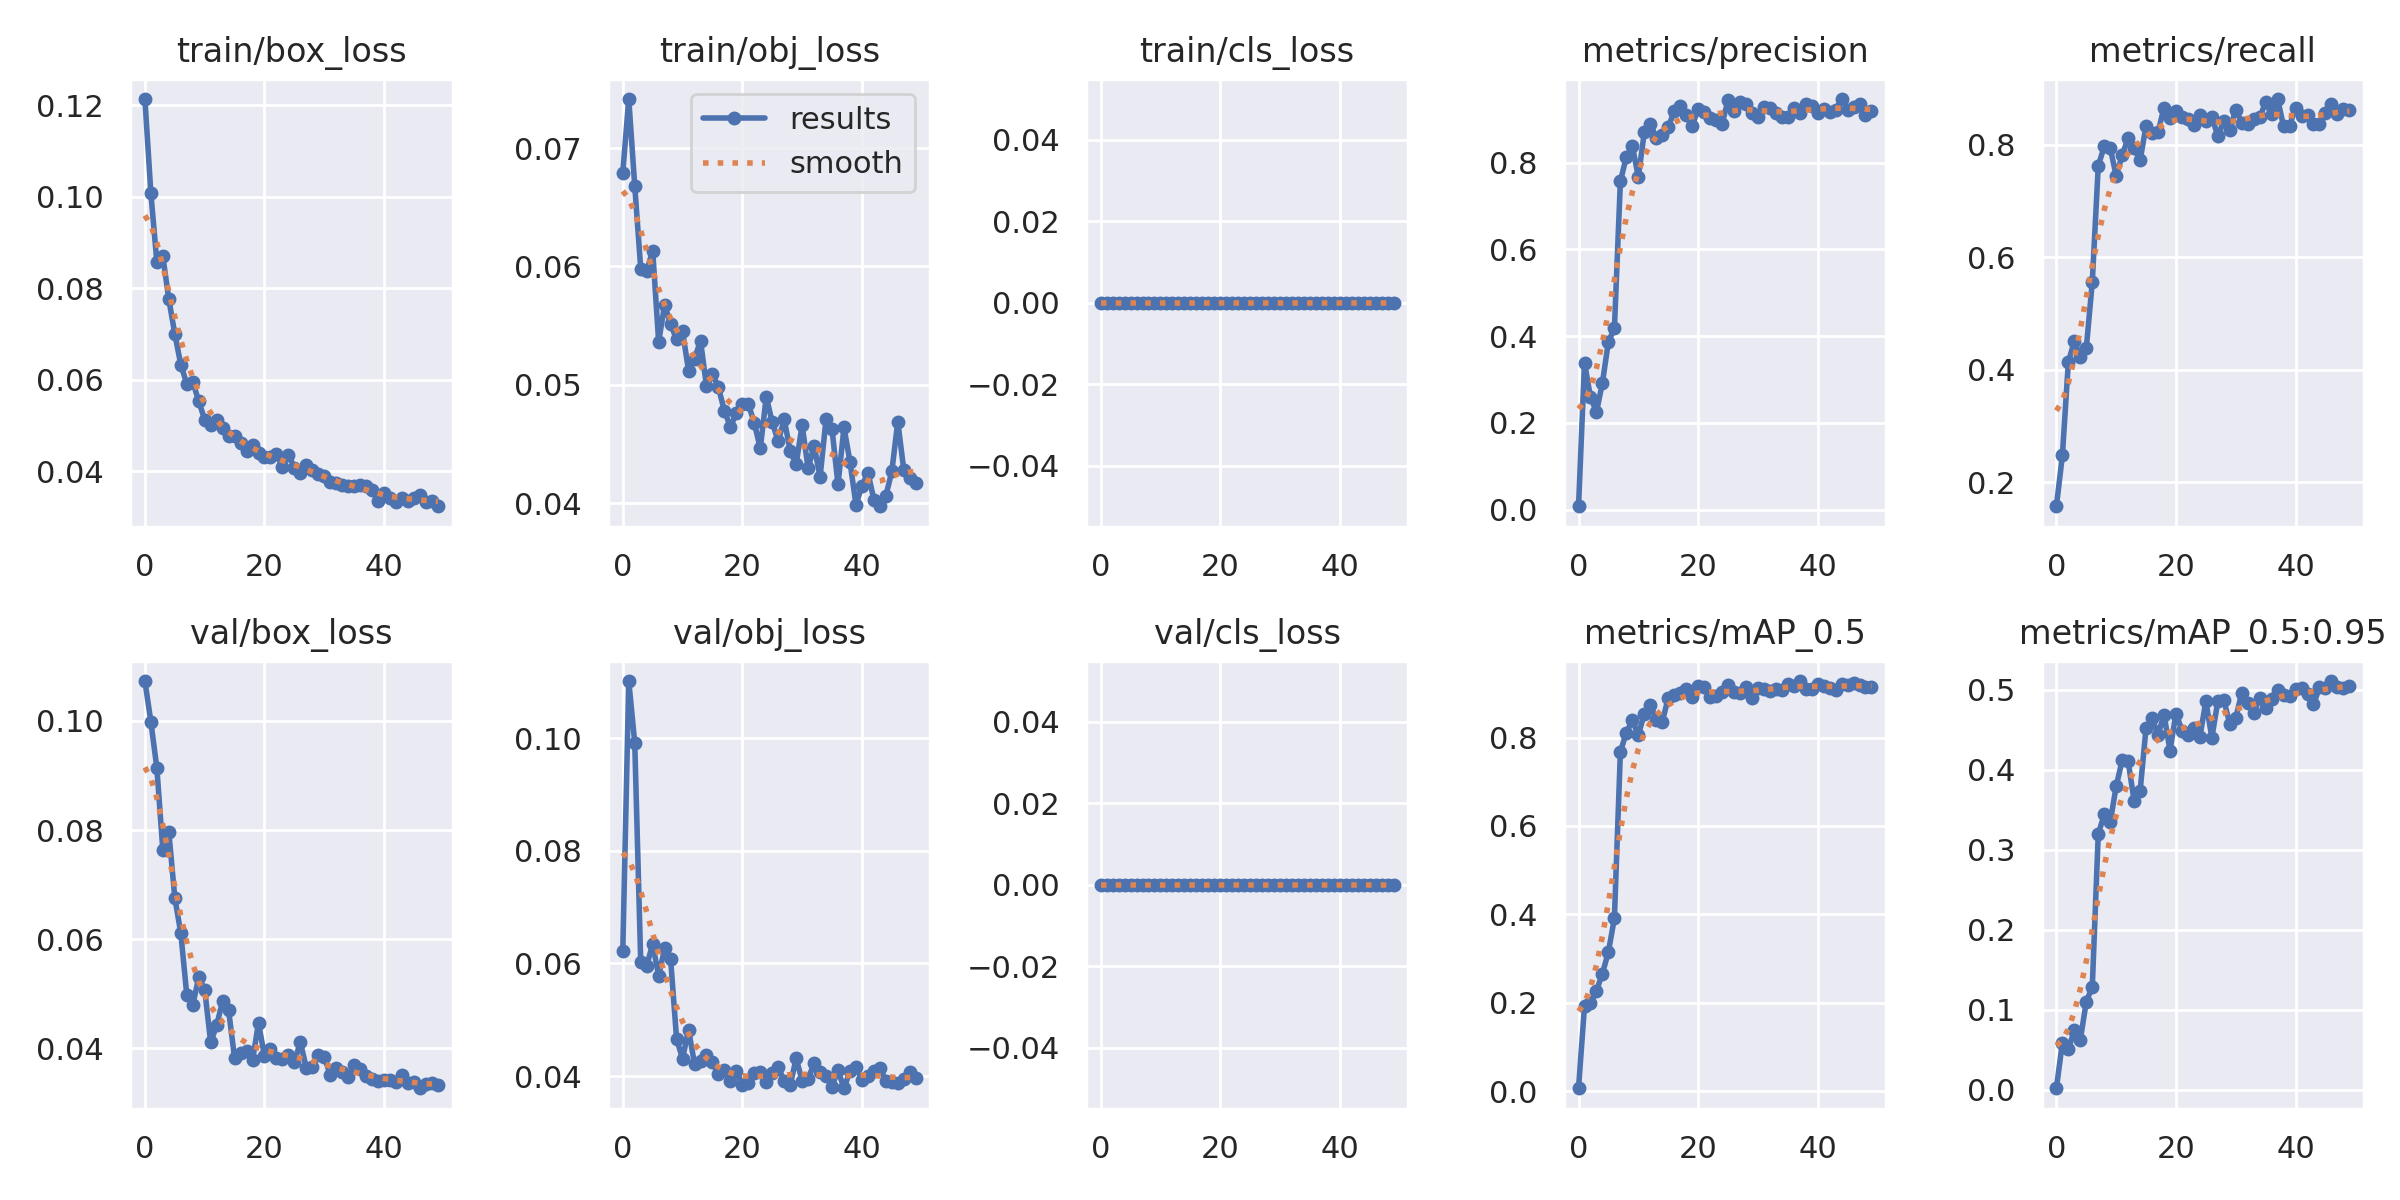

Values plotted in this chart, from the file beside it:
epoch, train/box_loss, train/obj_loss, train/cls_loss, metrics/precision, metrics/recall, metrics/mAP_0.5, metrics/mAP_0.5:0.95, val/box_loss, val/obj_loss, val/cls_loss, x/lr0, x/lr1, x/lr2
0, 0.1213, 0.06792, 0, 0.007843, 0.1572, 0.006524, 0.00161, 0.1073, 0.06221, 0, 0.0775, 0.0025, 0.0025
1, 0.1007, 0.07414, 0, 0.3387, 0.2475, 0.193, 0.05884, 0.09985, 0.1101, 0, 0.054, 0.004999, 0.004999
2, 0.08569, 0.06681, 0, 0.2592, 0.4136, 0.1991, 0.05031, 0.09136, 0.09917, 0, 0.03039, 0.007395, 0.007395
3, 0.08696, 0.05983, 0, 0.2251, 0.4509, 0.2271, 0.07427, 0.07629, 0.06028, 0, 0.009406, 0.009406, 0.009406
4, 0.0776, 0.05962, 0, 0.2926, 0.4225, 0.2661, 0.06238, 0.07962, 0.05964, 0, 0.009406, 0.009406, 0.009406
5, 0.07001, 0.06135, 0, 0.3876, 0.4381, 0.3152, 0.1099, 0.06758, 0.06345, 0, 0.009208, 0.009208, 0.009208
6, 0.06332, 0.05364, 0, 0.4177, 0.5559, 0.3914, 0.1284, 0.06112, 0.0578, 0, 0.00901, 0.00901, 0.00901
7, 0.05914, 0.05676, 0, 0.757, 0.7623, 0.7676, 0.3196, 0.04982, 0.0627, 0, 0.008812, 0.008812, 0.008812
8, 0.05954, 0.05513, 0, 0.8135, 0.7971, 0.8112, 0.3441, 0.04787, 0.06073, 0, 0.008614, 0.008614, 0.008614
9, 0.05533, 0.05384, 0, 0.8383, 0.7944, 0.839, 0.3346, 0.05297, 0.04661, 0, 0.008416, 0.008416, 0.008416
10, 0.05126, 0.05451, 0, 0.7672, 0.7445, 0.8056, 0.3794, 0.05073, 0.04311, 0, 0.008218, 0.008218, 0.008218
11, 0.05009, 0.05121, 0, 0.8696, 0.7809, 0.8536, 0.4118, 0.04104, 0.04824, 0, 0.00802, 0.00802, 0.00802
12, 0.05128, 0.0522, 0, 0.8902, 0.8123, 0.8743, 0.4105, 0.0442, 0.04218, 0, 0.007822, 0.007822, 0.007822
13, 0.04949, 0.05373, 0, 0.8565, 0.7937, 0.8403, 0.3612, 0.04863, 0.04261, 0, 0.007624, 0.007624, 0.007624
14, 0.04774, 0.04989, 0, 0.8632, 0.7721, 0.8355, 0.3734, 0.04694, 0.04378, 0, 0.007426, 0.007426, 0.007426
15, 0.04779, 0.05095, 0, 0.8814, 0.834, 0.8891, 0.4528, 0.03819, 0.04247, 0, 0.007228, 0.007228, 0.007228
16, 0.04626, 0.04979, 0, 0.9188, 0.8202, 0.8961, 0.4644, 0.03918, 0.04035, 0, 0.00703, 0.00703, 0.00703
17, 0.04434, 0.0478, 0, 0.9301, 0.8222, 0.9011, 0.4441, 0.03941, 0.04107, 0, 0.006832, 0.006832, 0.006832
18, 0.04568, 0.04648, 0, 0.9092, 0.8658, 0.9098, 0.469, 0.03775, 0.03919, 0, 0.006634, 0.006634, 0.006634
19, 0.04389, 0.04759, 0, 0.8842, 0.8472, 0.8909, 0.424, 0.04462, 0.04096, 0, 0.006436, 0.006436, 0.006436
20, 0.04302, 0.04838, 0, 0.923, 0.8595, 0.9157, 0.4704, 0.03853, 0.03846, 0, 0.006238, 0.006238, 0.006238
21, 0.04323, 0.04839, 0, 0.9173, 0.8499, 0.9142, 0.449, 0.03993, 0.03873, 0, 0.00604, 0.00604, 0.00604
22, 0.04386, 0.04678, 0, 0.9023, 0.8448, 0.8914, 0.4441, 0.03821, 0.04053, 0, 0.005842, 0.005842, 0.005842
23, 0.04099, 0.04464, 0, 0.8988, 0.835, 0.8944, 0.4524, 0.03797, 0.0408, 0, 0.005644, 0.005644, 0.005644
24, 0.04355, 0.04901, 0, 0.8883, 0.8536, 0.9038, 0.4412, 0.0388, 0.03891, 0, 0.005446, 0.005446, 0.005446
25, 0.04081, 0.04683, 0, 0.9438, 0.8416, 0.9179, 0.4858, 0.03743, 0.04059, 0, 0.005248, 0.005248, 0.005248
26, 0.03952, 0.04524, 0, 0.9182, 0.8497, 0.9022, 0.4401, 0.04112, 0.04162, 0, 0.00505, 0.00505, 0.00505
27, 0.04139, 0.0471, 0, 0.9395, 0.8153, 0.8999, 0.4857, 0.03637, 0.03911, 0, 0.004852, 0.004852, 0.004852
28, 0.04022, 0.04442, 0, 0.9359, 0.8418, 0.9132, 0.4873, 0.03652, 0.03839, 0, 0.004654, 0.004654, 0.004654
29, 0.03951, 0.04332, 0, 0.9147, 0.8261, 0.8899, 0.4573, 0.03882, 0.04314, 0, 0.004456, 0.004456, 0.004456
30, 0.03906, 0.04662, 0, 0.9052, 0.8625, 0.9116, 0.4648, 0.03847, 0.03919, 0, 0.004258, 0.004258, 0.004258
31, 0.03761, 0.04295, 0, 0.9285, 0.8389, 0.9107, 0.4962, 0.03509, 0.03948, 0, 0.00406, 0.00406, 0.00406
32, 0.03755, 0.04487, 0, 0.9249, 0.8369, 0.9062, 0.4834, 0.03637, 0.04232, 0, 0.003862, 0.003862, 0.003862
33, 0.03692, 0.04223, 0, 0.9149, 0.8449, 0.91, 0.4709, 0.03563, 0.04071, 0, 0.003664, 0.003664, 0.003664
34, 0.03678, 0.04712, 0, 0.9058, 0.8487, 0.9082, 0.4898, 0.03475, 0.03995, 0, 0.003466, 0.003466, 0.003466
35, 0.03684, 0.04626, 0, 0.9049, 0.8752, 0.9218, 0.4769, 0.03696, 0.03815, 0, 0.003268, 0.003268, 0.003268
36, 0.03701, 0.0416, 0, 0.9254, 0.8546, 0.9168, 0.4886, 0.03622, 0.04107, 0, 0.00307, 0.00307, 0.00307
37, 0.0367, 0.04641, 0, 0.9139, 0.8811, 0.9278, 0.4997, 0.03487, 0.03785, 0, 0.002872, 0.002872, 0.002872
38, 0.03596, 0.04353, 0, 0.9349, 0.8324, 0.9092, 0.4929, 0.03441, 0.0409, 0, 0.002674, 0.002674, 0.002674
39, 0.03352, 0.03989, 0, 0.9309, 0.8337, 0.9104, 0.4927, 0.03396, 0.04161, 0, 0.002476, 0.002476, 0.002476
40, 0.03521, 0.04146, 0, 0.9136, 0.8654, 0.9204, 0.5009, 0.03412, 0.03939, 0, 0.002278, 0.002278, 0.002278
41, 0.03417, 0.0426, 0, 0.9247, 0.8507, 0.9171, 0.5024, 0.03422, 0.04008, 0, 0.00208, 0.00208, 0.00208
42, 0.03332, 0.04032, 0, 0.9157, 0.8532, 0.9111, 0.4944, 0.03383, 0.04086, 0, 0.001882, 0.001882, 0.001882
43, 0.0341, 0.03976, 0, 0.9221, 0.8373, 0.9085, 0.4817, 0.0351, 0.04146, 0, 0.001684, 0.001684, 0.001684
44, 0.0336, 0.04062, 0, 0.9466, 0.8363, 0.9202, 0.503, 0.03369, 0.03918, 0, 0.001486, 0.001486, 0.001486
45, 0.03424, 0.0427, 0, 0.9223, 0.8556, 0.9181, 0.5019, 0.03376, 0.03894, 0, 0.001288, 0.001288, 0.001288
46, 0.03491, 0.04689, 0, 0.9289, 0.8722, 0.9242, 0.511, 0.03265, 0.03879, 0, 0.00109, 0.00109, 0.00109
47, 0.03328, 0.04284, 0, 0.9355, 0.8553, 0.9184, 0.504, 0.03343, 0.03945, 0, 0.000892, 0.000892, 0.000892
48, 0.03347, 0.0421, 0, 0.9089, 0.8626, 0.9139, 0.502, 0.03359, 0.04078, 0, 0.000694, 0.000694, 0.000694
49, 0.03236, 0.04172, 0, 0.9187, 0.8615, 0.9146, 0.5054, 0.03317, 0.03975, 0, 0.000496, 0.000496, 0.000496
